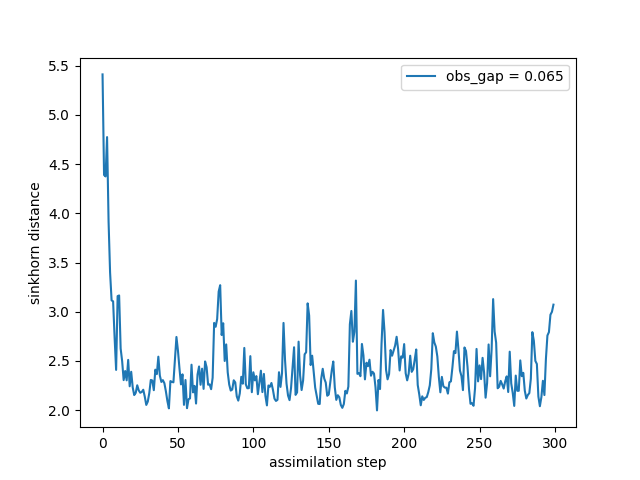

The table this chart was drawn from, first rows:
time, sinkhorn_div
0, 5.412
1, 4.39
2, 4.375
3, 4.775
4, 3.917
5, 3.398
6, 3.116
7, 3.106
8, 2.737
9, 2.409
10, 3.159
11, 3.165
12, 2.627
13, 2.497
14, 2.305
15, 2.397
16, 2.303
17, 2.511
18, 2.242
19, 2.39
20, 2.231
21, 2.153
22, 2.176
23, 2.253
24, 2.201
25, 2.177
26, 2.185
27, 2.207
28, 2.137
29, 2.053
30, 2.087
31, 2.174
32, 2.307
33, 2.301
34, 2.203
35, 2.412
36, 2.366
37, 2.543
38, 2.351
39, 2.287
40, 2.305
41, 2.274
42, 2.191
43, 2.092
44, 2.018
45, 2.295
46, 2.287
47, 2.283
48, 2.517
49, 2.744
50, 2.606
51, 2.425
52, 2.262
53, 2.364
54, 2.054
55, 2.306
56, 2.02
57, 2.111
58, 2.119
59, 2.462
... 240 more rows
